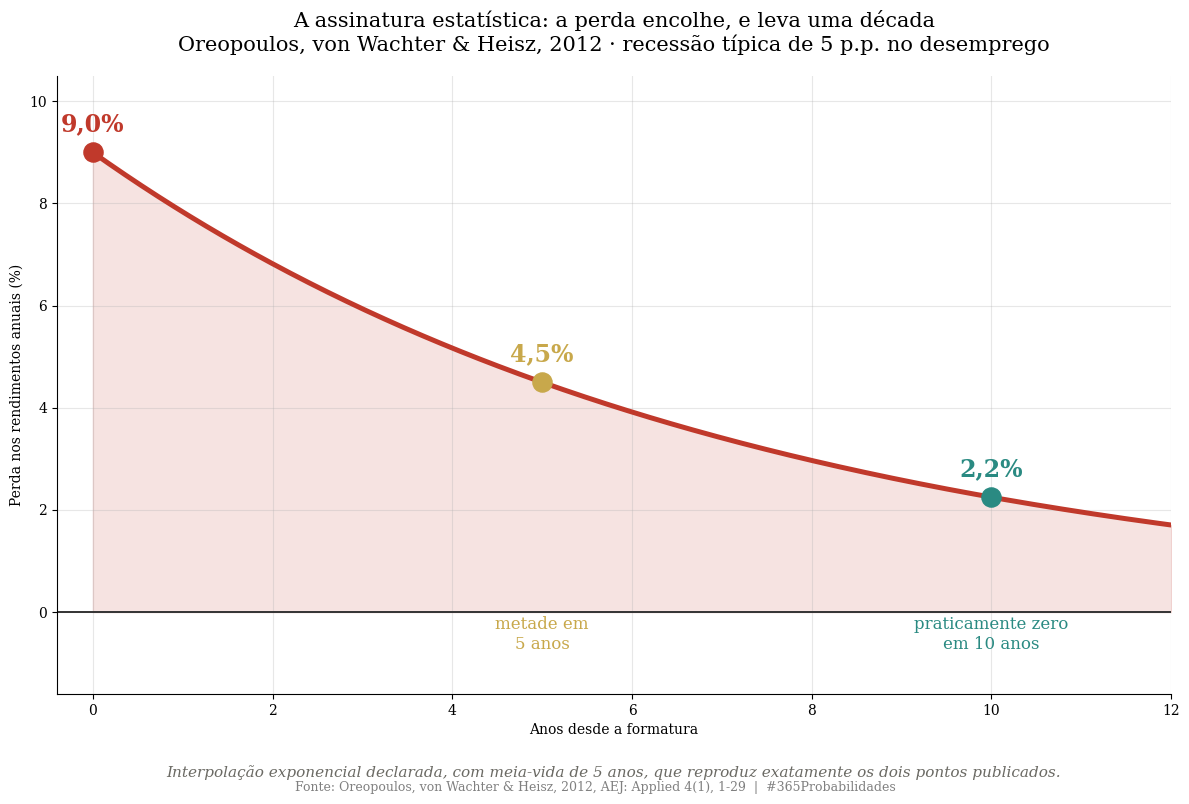
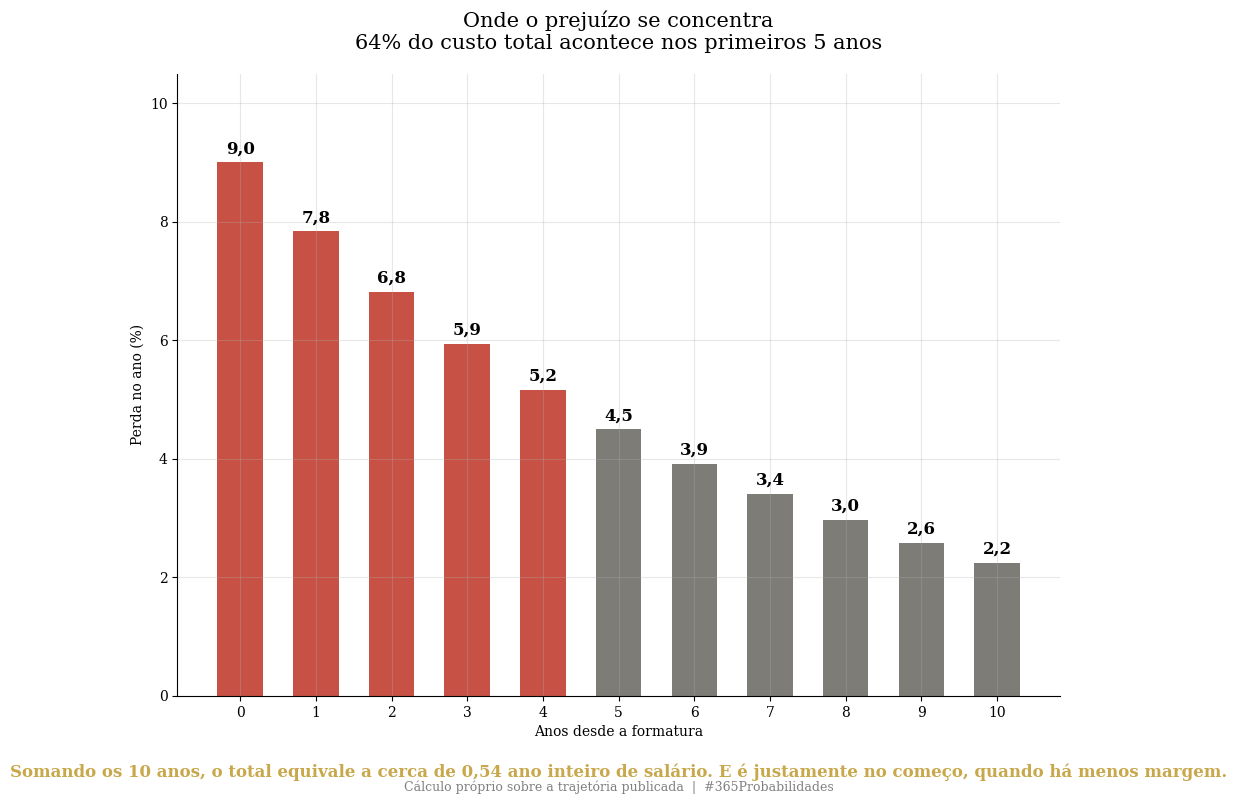
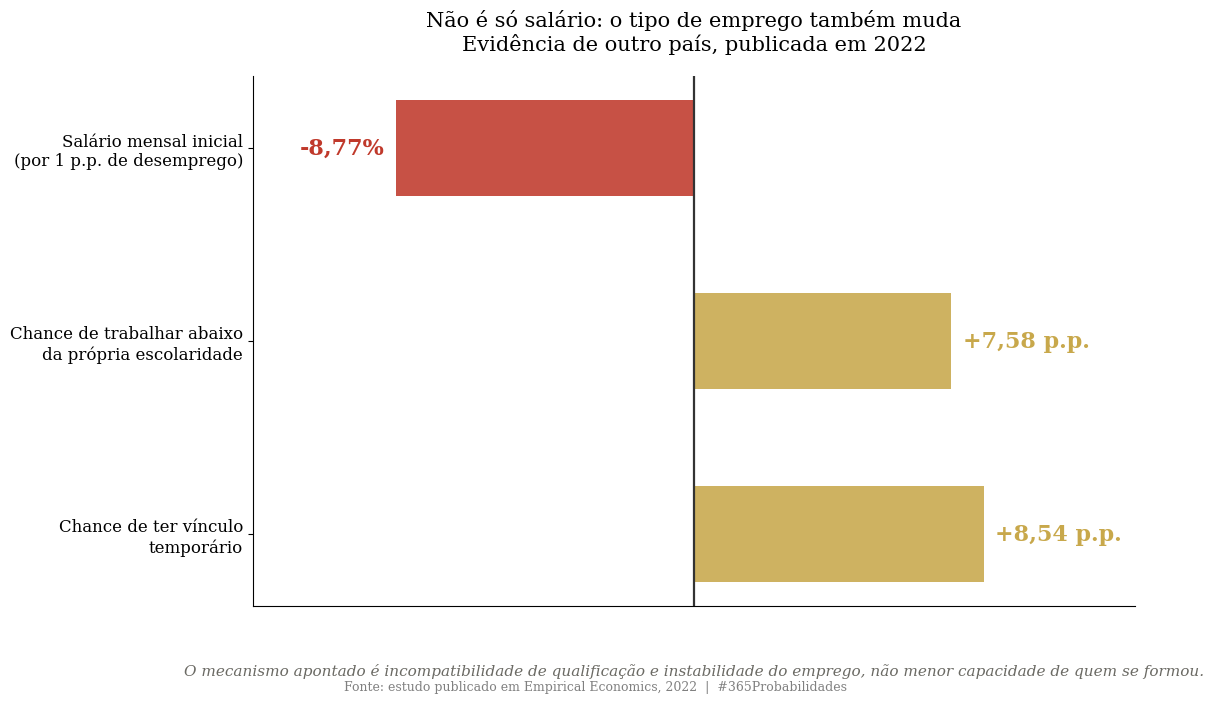

The script that saved these images, in order:
import numpy as np
import matplotlib.pyplot as plt

plt.rcParams['font.family'] = 'serif'
plt.rcParams['axes.spines.top'] = False
plt.rcParams['axes.spines.right'] = False
plt.rcParams['axes.grid'] = True
plt.rcParams['grid.alpha'] = 0.3
plt.rcParams['figure.facecolor'] = 'white'
plt.rcParams['axes.facecolor'] = 'white'

print("Bibliotecas carregadas")

# --- DADOS DA LITERATURA ---
# Oreopoulos, von Wachter & Heisz, 2012, AEJ: Applied 4(1), 1-29

recessao_tipica_pp = 5          # alta de 5 p.p. na taxa de desemprego
perda_inicial = 0.09            # ~9% dos rendimentos anuais
anos_metade = 5                 # perda cai pela metade
anos_some = 10                  # desaparece por volta de 10 anos
janela_some = (8, 10)           # "8 a 10 anos", conforme os autores

# Heterogeneidade
EFEITOS = {
    'Quem esta entrando no mercado': 'perdas MAIS FORTES',
    'Quem ja tem ~2 anos de experiencia': 'perdas pequenas',
}

# Mecanismo proposto
MECANISMO = [
    'busca demorada por empregadores melhores',
    'contratos salariais de longo prazo',
    'efeitos sobre mobilidade e sobre o tipo de empregador',
    'efeitos pequenos sobre horas trabalhadas',
]

# Evidencia de outro pais (Empirical Economics, 2022)
por_pp_desemprego = 0.0877      # queda no salario mensal inicial por 1 p.p.
pp_subqualificacao = 7.58       # aumento na chance de trabalhar abaixo da escolaridade
pp_temporario = 8.54            # aumento na chance de vinculo temporario

aplica_fator_080 = False

print("=" * 72)
print("  DADOS - O CUSTO DE SE FORMAR NA HORA ERRADA")
print("=" * 72)
print(f"\n  Oreopoulos, von Wachter & Heisz, 2012 (AEJ: Applied 4(1)):")
print(f"  -> Recessao tipica: alta de {recessao_tipica_pp} p.p. no desemprego")
print(f"  -> Perda INICIAL nos rendimentos anuais: {perda_inicial*100:.0f}%")
print(f"  -> Cai pela metade em {anos_metade} anos")
print(f"  -> Desaparece por volta de {anos_some} anos"
      f" (os autores dizem {janela_some[0]} a {janela_some[1]})")
print(f"\n  Heterogeneidade:")
for grupo, efeito in EFEITOS.items():
    print(f"  -> {grupo:<38} {efeito}")
print(f"\n  Mecanismo proposto:")
for m in MECANISMO:
    print(f"  -> {m}")
print(f"\n  Evidencia de outro pais (Empirical Economics, 2022):")
print(f"  -> Cada 1 p.p. de desemprego na formatura:"
      f" -{por_pp_desemprego*100:.2f}% no salario inicial")
print(f"  -> +{pp_subqualificacao:.2f} p.p. de chance de trabalhar abaixo da escolaridade")
print(f"  -> +{pp_temporario:.2f} p.p. de chance de vinculo temporario")
print(f"\n  Fator x0.80 aplicado: {aplica_fator_080}")
print("=" * 72)

# --- O MODELO ---
# Assinatura: a trajetoria da perda ao longo do tempo, e o custo ACUMULADO.
# A perda cai pela metade em 5 anos e some em 10. Uma queda exponencial
# reproduz esses dois pontos exatamente, e serve como interpolacao declarada.

# Meia-vida de 5 anos: perda(t) = perda_inicial * 0.5 ** (t / 5)
MEIA_VIDA = anos_metade


def perda(t):
    return perda_inicial * 0.5 ** (t / MEIA_VIDA)


anos = np.arange(0, 11)

# Custo acumulado, em "anos de salario perdidos"
acumulado = sum(perda(t) for t in anos)

# Traducao para dinheiro, com salario ilustrativo declarado
SALARIO_ANUAL = 100_000          # unidade arbitraria declarada
custo_total = acumulado * SALARIO_ANUAL

# Quanto do custo total acontece nos primeiros anos
custo_5_primeiros = sum(perda(t) for t in range(0, 5))
prop_5_primeiros = custo_5_primeiros / acumulado

print("=" * 72)
print("  MODELO - A TRAJETORIA DA PERDA")
print("=" * 72)
print(f"\n  PREMISSA DECLARADA: interpolacao exponencial com meia-vida de"
      f" {MEIA_VIDA} anos,")
print(f"  que reproduz exatamente os dois pontos publicados")
print(f"  (metade em {anos_metade} anos, praticamente zero em {anos_some}).")
print(f"\n  {'ano':>5} | {'perda no ano':>13}")
print(f"  {'-'*5}-+-{'-'*13}")
for t in anos:
    print(f"  {t:>5} | {perda(t)*100:>12.2f}%")
print(f"\n  1) Custo acumulado ao longo dos {anos_some} anos:")
print(f"  -> Soma das perdas anuais: {acumulado*100:.0f}% de um salario anual.")
print(f"  -> Ou seja, cerca de {acumulado:.2f} ano de salario perdido no total.")
print("  -> Com salario ilustrativo de " + f"{SALARIO_ANUAL:,}".replace(",", ".") +
      " por ano, isso da " + f"{custo_total:,.0f}".replace(",", ".") + ".")
print(f"     (unidade arbitraria declarada, so para dar dimensao)")
print(f"\n  2) Onde o custo se concentra:")
print(f"  -> {prop_5_primeiros*100:.0f}% do prejuizo acontece nos primeiros"
      f" {anos_metade} anos.")
print(f"  -> Justamente quando a pessoa esta comecando e tem menos margem.")
print(f"\n  3) A leitura que muda o tom:")
print(f"  -> A literatura popular fala em 'geracao perdida' e 'cicatriz permanente'.")
print(f"  -> O dado e mais gentil que isso: a perda DESAPARECE.")
print(f"  -> Mas custa {anos_some} anos, e {anos_some} anos e muito tempo.")
print(f"\n  4) E o mecanismo importa:")
print(f"  -> Nao e que a pessoa se torne pior profissional.")
print(f"  -> E que ela leva quase uma decada para chegar ao empregador")
print(f"     onde teria chegado direto, se tivesse se formado dois anos antes.")
print("=" * 72)

# --- VISUALIZACAO ---

DOURADO = '#c8a84b'
VERMELHO = '#c0392b'
VERDE = '#2a8a82'
CINZA = '#6b6a64'

# GRAFICO 1 - Assinatura: a trajetoria da perda
fig1, ax1 = plt.subplots(figsize=(12, 8))

t = np.linspace(0, 12, 400)
ax1.plot(t, perda(t) * 100, color=VERMELHO, linewidth=3.6)
ax1.fill_between(t, perda(t) * 100, alpha=0.14, color=VERMELHO)
ax1.axhline(y=0, color='#333', linewidth=1.4)

for marco, cor in ((0, VERMELHO), (anos_metade, DOURADO), (anos_some, VERDE)):
    v = perda(marco) * 100
    ax1.scatter([marco], [v], s=190, color=cor, zorder=3)
    ax1.text(marco, v + 0.42, f'{v:.1f}%'.replace('.', ','), ha='center', fontsize=17,
             fontweight='bold', color=cor)

ax1.text(anos_metade, -0.72, 'metade em\n5 anos', ha='center', fontsize=12,
         color=DOURADO)
ax1.text(anos_some, -0.72, 'praticamente zero\nem 10 anos', ha='center', fontsize=12,
         color=VERDE)

ax1.set_xlim(-0.4, 12)
ax1.set_ylim(-1.6, 10.5)
ax1.set_xlabel('Anos desde a formatura')
ax1.set_ylabel('Perda nos rendimentos anuais (%)')
ax1.set_title('A assinatura estatística: a perda encolhe, e leva uma década\n'
              'Oreopoulos, von Wachter & Heisz, 2012 · recessão típica de 5 p.p. '
              'no desemprego',
              fontsize=15, pad=18)
ax1.text(0.5, -0.135,
         'Interpolação exponencial declarada, com meia-vida de 5 anos, que reproduz '
         'exatamente os dois pontos publicados.',
         transform=ax1.transAxes, ha='center', fontsize=11, color=CINZA, style='italic')

plt.figtext(0.5, 0.005,
            'Fonte: Oreopoulos, von Wachter & Heisz, 2012, AEJ: Applied 4(1), 1-29'
            '  |  #365Probabilidades',
            ha='center', fontsize=9, color='gray')
plt.tight_layout()
plt.savefig('dia-086-grafico-01-trajetoria.png', dpi=150, bbox_inches='tight')
plt.close()
print("Grafico 1 salvo")

# GRAFICO 2 - O custo acumulado, ano a ano
fig2, ax2 = plt.subplots(figsize=(12, 8))

perdas_ano = [perda(a) * 100 for a in anos]
cores = [VERMELHO if a < anos_metade else CINZA for a in anos]
barras = ax2.bar([str(a) for a in anos], perdas_ano, color=cores, alpha=0.88, width=0.6)

for barra, v in zip(barras, perdas_ano):
    ax2.text(barra.get_x() + barra.get_width()/2, v + 0.15, f'{v:.1f}'.replace('.', ','),
             ha='center', fontsize=12, fontweight='bold')

ax2.set_ylim(0, 10.5)
ax2.set_xlabel('Anos desde a formatura')
ax2.set_ylabel('Perda no ano (%)')
ax2.set_title('Onde o prejuízo se concentra\n'
              f'{prop_5_primeiros*100:.0f}% do custo total acontece nos primeiros '
              f'{anos_metade} anos',
              fontsize=15, pad=18)
ax2.text(0.5, -0.13,
         f'Somando os {anos_some} anos, o total equivale a cerca de '
         f'{acumulado:.2f}'.replace('.', ',') +
         ' ano inteiro de salário. E é justamente no começo, quando há menos margem.',
         transform=ax2.transAxes, ha='center', fontsize=12, color=DOURADO,
         fontweight='bold')

plt.figtext(0.5, 0.005,
            'Cálculo próprio sobre a trajetória publicada  |  #365Probabilidades',
            ha='center', fontsize=9, color='gray')
plt.tight_layout()
plt.savefig('dia-086-grafico-02-acumulado.png', dpi=150, bbox_inches='tight')
plt.close()
print("Grafico 2 salvo")

# GRAFICO 3 - O que muda alem do salario
fig3, ax3 = plt.subplots(figsize=(12, 7))

nomes = ['Salário mensal inicial\n(por 1 p.p. de desemprego)',
         'Chance de trabalhar abaixo\nda própria escolaridade',
         'Chance de ter vínculo\ntemporário']
vals = [-por_pp_desemprego * 100, pp_subqualificacao, pp_temporario]
cores3 = [VERMELHO, DOURADO, DOURADO]

y = np.arange(3)[::-1]
for yi, nome, v, cor in zip(y, nomes, vals, cores3):
    ax3.barh([yi], [v], color=cor, alpha=0.88, height=0.5)
    desloc = v + (0.35 if v > 0 else -0.35)
    ax3.text(desloc, yi, f'{v:+.2f}'.replace('.', ',') +
             ('%' if abs(v) > 8.7 and v < 0 else ' p.p.'),
             va='center', ha='left' if v > 0 else 'right', fontsize=16,
             fontweight='bold', color=cor)

ax3.axvline(x=0, color='#333', linewidth=1.6)
ax3.set_yticks(y)
ax3.set_yticklabels(nomes, fontsize=12)
ax3.set_xlim(-13, 13)
ax3.set_xticks([])
ax3.grid(False)
ax3.set_title('Não é só salário: o tipo de emprego também muda\n'
              'Evidência de outro país, publicada em 2022',
              fontsize=15, pad=18)
ax3.text(0.5, -0.13,
         'O mecanismo apontado é incompatibilidade de qualificação e instabilidade do '
         'emprego, não menor capacidade de quem se formou.',
         transform=ax3.transAxes, ha='center', fontsize=11, color=CINZA, style='italic')

plt.figtext(0.5, 0.005,
            'Fonte: estudo publicado em Empirical Economics, 2022'
            '  |  #365Probabilidades',
            ha='center', fontsize=9, color='gray')
plt.tight_layout()
plt.savefig('dia-086-grafico-03-tipo-de-emprego.png', dpi=150, bbox_inches='tight')
plt.close()
print("Grafico 3 salvo")
